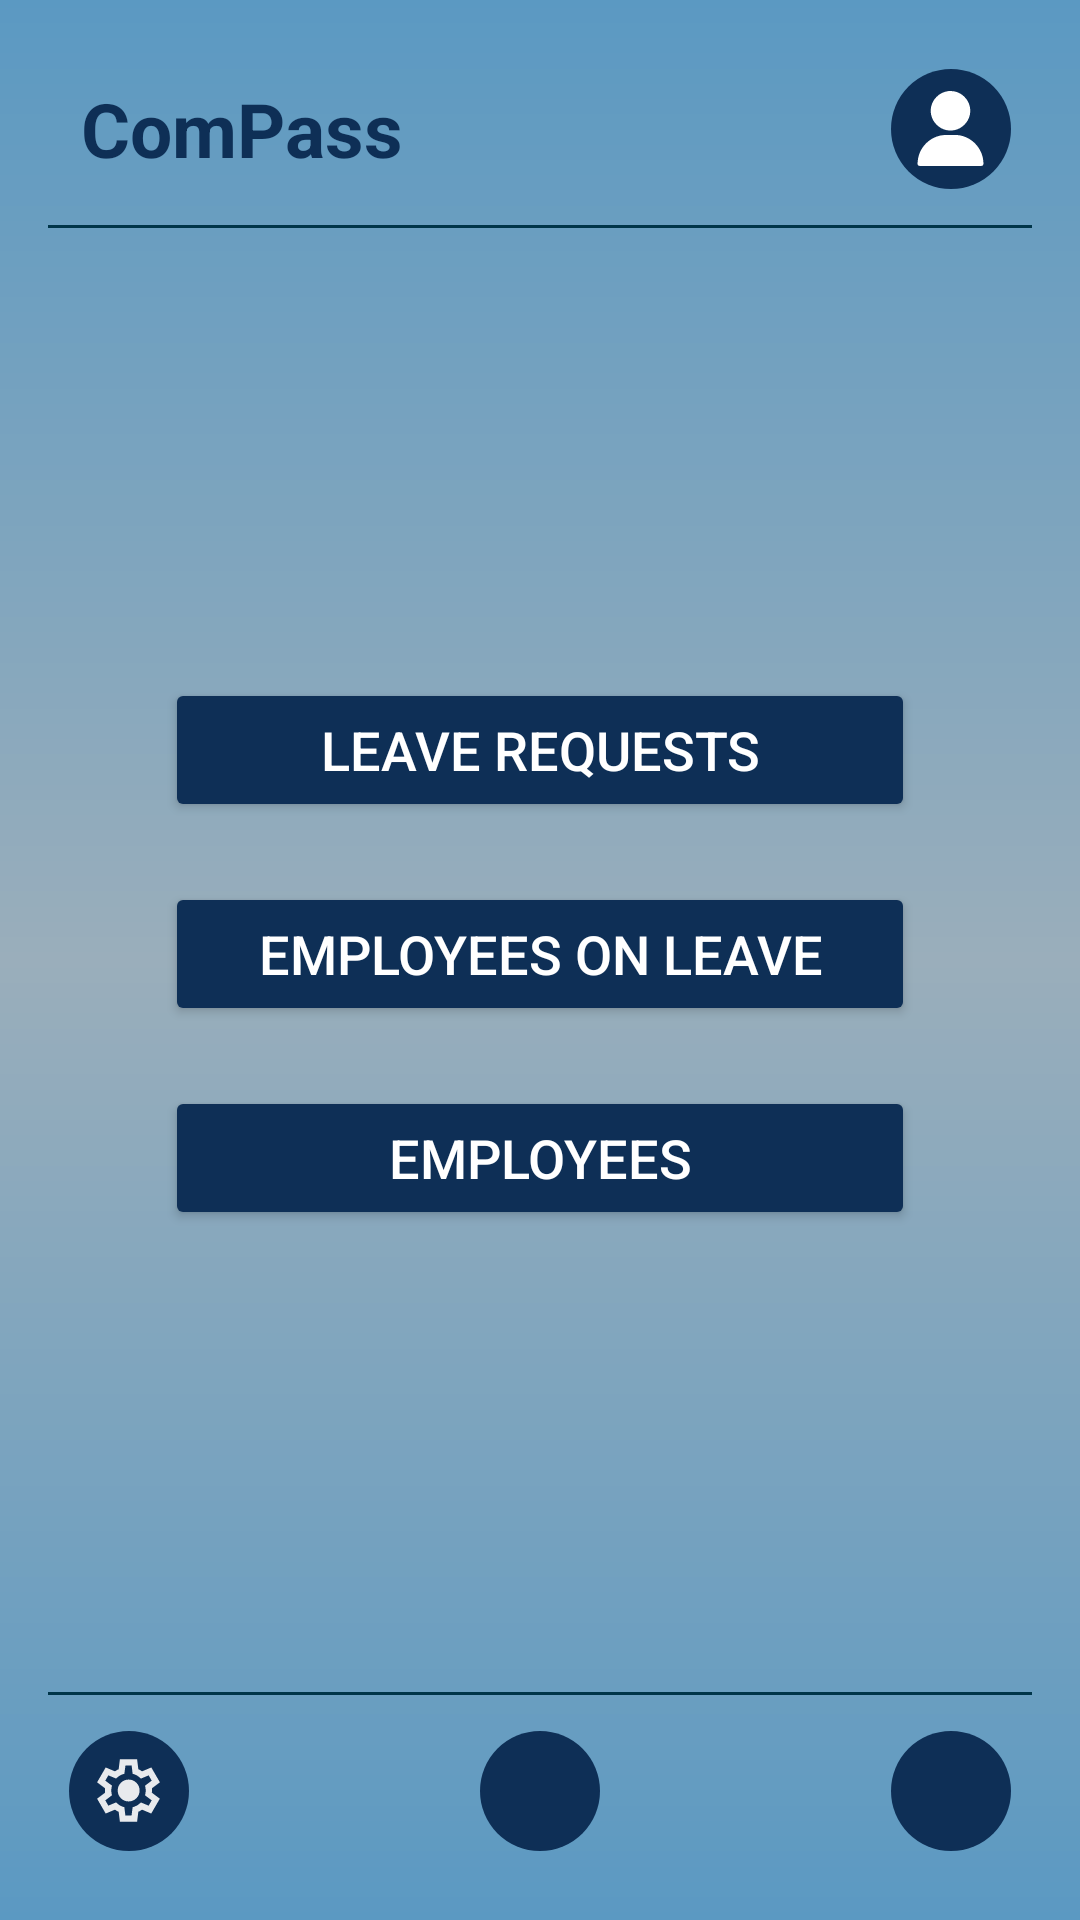

This screen was rendered from an Android layout file. Write that file and the resources it references.
<!-- AndroidManifest.xml: application theme Theme.ComPass_NavigateYourCompany -->
<!-- res/layout/home_head.xml -->
<?xml version="1.0" encoding="utf-8"?>
<androidx.drawerlayout.widget.DrawerLayout xmlns:android="http://schemas.android.com/apk/res/android"
    xmlns:app="http://schemas.android.com/apk/res-auto"
    android:id="@+id/drawer_layout"
    android:layout_width="match_parent"
    android:layout_height="match_parent">

    <RelativeLayout
        android:layout_width="match_parent"
        android:layout_height="match_parent"
        android:padding="16dp"
        android:background="@drawable/fade_bg_blue">

        <RelativeLayout
            android:id="@+id/topMenu"
            android:layout_width="match_parent"
            android:layout_height="60dp"
            android:layout_alignParentTop="true">

            <TextView
                android:id="@+id/app_name"
                android:layout_width="wrap_content"
                android:layout_height="wrap_content"
                android:layout_alignParentStart="true"
                android:layout_marginStart="11dp"
                android:layout_marginTop="10dp"
                android:text="ComPass"
                android:textColor="@color/main_color"
                android:textSize="25sp"
                android:textStyle="bold" />

            <FrameLayout
                android:layout_width="40dp"
                android:layout_height="40dp"
                android:layout_alignParentTop="true"
                android:layout_alignParentEnd="true"
                android:layout_marginTop="7dp"
                android:layout_marginEnd="7dp"
                android:background="@drawable/circular_bg">

                <ImageView
                    android:id="@+id/profile_button"
                    android:layout_width="25dp"
                    android:layout_height="25dp"
                    android:src="@drawable/ic_user_white"
                    android:clickable="true"
                    android:focusable="true"
                    android:layout_gravity="center" />
            </FrameLayout>

            <View
                android:layout_width="match_parent"
                android:layout_height="1dp"
                android:background="@color/bg_color2"
                android:layout_marginTop="59dp" />
        </RelativeLayout>

        <ScrollView
            android:layout_width="match_parent"
            android:layout_height="match_parent"
            android:layout_above="@+id/bottomMenu"
            android:layout_below="@+id/topMenu">

            <RelativeLayout
                android:layout_width="match_parent"
                android:layout_height="wrap_content"
                android:paddingBottom="150dp"
                android:paddingTop="150dp">

                <Button
                    android:id="@+id/buttonRequests"
                    android:layout_width="250dp"
                    android:layout_height="wrap_content"
                    android:layout_centerHorizontal="true"
                    android:text="Leave Requests"
                    android:textColor="@color/white"
                    android:textSize="18sp"
                    android:backgroundTint="@color/main_color"/>

                <Button
                    android:id="@+id/onLeaveBtn"
                    android:layout_width="250dp"
                    android:layout_height="wrap_content"
                    android:layout_below="@+id/buttonRequests"
                    android:layout_marginTop="20dp"
                    android:layout_centerHorizontal="true"
                    android:text="Employees on Leave"
                    android:textColor="@color/white"
                    android:textSize="18sp"
                    android:backgroundTint="@color/main_color"/>

                <Button
                    android:id="@+id/employeesBtn"
                    android:layout_width="250dp"
                    android:layout_height="wrap_content"
                    android:layout_below="@+id/onLeaveBtn"
                    android:layout_marginTop="20dp"
                    android:layout_centerHorizontal="true"
                    android:text="Employees"
                    android:textColor="@color/white"
                    android:textSize="18sp"
                    android:backgroundTint="@color/main_color"/>

            </RelativeLayout>


        </ScrollView>

        
        <RelativeLayout
            android:id="@+id/bottomMenu"
            android:layout_width="match_parent"
            android:layout_height="60dp"
            android:layout_alignParentBottom="true">

            <View
                android:layout_width="match_parent"
                android:layout_height="1dp"
                android:background="@color/bg_color2"
                android:layout_marginBottom="59dp" />

            <FrameLayout
                android:layout_width="40dp"
                android:layout_height="40dp"
                android:layout_alignParentBottom="true"
                android:layout_centerInParent="true"
                android:layout_marginBottom="7dp"
                android:background="@drawable/circular_bg">

                <ImageView
                    android:id="@+id/home_button"
                    android:layout_width="25dp"
                    android:layout_height="25dp"
                    android:src="@drawable/ic_home"
                    android:clickable="true"
                    android:focusable="true"
                    android:layout_gravity="center"/>
            </FrameLayout>

            <FrameLayout
                android:layout_width="40dp"
                android:layout_height="40dp"
                android:layout_alignParentBottom="true"
                android:layout_alignParentEnd="true"
                android:layout_marginBottom="7dp"
                android:layout_marginEnd="7dp"
                android:background="@drawable/circular_bg">

                <ImageView
                    android:id="@+id/logout_button"
                    android:layout_width="25dp"
                    android:layout_height="25dp"
                    android:src="@drawable/ic_logout"
                    android:clickable="true"
                    android:focusable="true"
                    android:layout_gravity="center"/>
            </FrameLayout>

            <FrameLayout
                android:layout_width="40dp"
                android:layout_height="40dp"
                android:layout_alignParentBottom="true"
                android:layout_alignParentStart="true"
                android:layout_marginBottom="7dp"
                android:layout_marginStart="7dp"
                android:background="@drawable/circular_bg">

                <ImageView
                    android:id="@+id/settings_button"
                    android:layout_width="25dp"
                    android:layout_height="25dp"
                    android:src="@drawable/ic_settings"
                    android:clickable="true"
                    android:focusable="true"
                    android:layout_gravity="center"/>
            </FrameLayout>

        </RelativeLayout>

    </RelativeLayout>

    
    <com.google.android.material.navigation.NavigationView
        android:id="@+id/nav_view"
        android:layout_width="wrap_content"
        android:layout_height="match_parent"
        android:layout_gravity="start"
        android:padding="16dp"
        android:background="@color/bg_color4"
        app:menu="@menu/drawer_menu" />

</androidx.drawerlayout.widget.DrawerLayout>
<!-- resources referenced by this layout -->
<resources>
  <color name="bg_color2">#003549</color>
  <color name="bg_color4">#5B99C2</color>
  <color name="main_color">#0e2f56</color>
  <color name="white">#FFFFFFFF</color>
  <!-- drawable circular_bg (drawable) -->
  <?xml version="1.0" encoding="utf-8"?>
  <shape xmlns:android="http://schemas.android.com/apk/res/android">
  
      
      <solid android:color="@color/main_color"/>
      <corners android:radius="25dp" />
  
  </shape>
  <!-- drawable fade_bg_blue (drawable) -->
  <?xml version="1.0" encoding="utf-8"?>
  <shape xmlns:android="http://schemas.android.com/apk/res/android">
      <gradient
          android:startColor="#5B99C2"
          android:centerColor="#9AAEBB"
          android:endColor="#5B99C2"
          android:angle="90"/>
  </shape>
  <!-- drawable ic_settings (drawable) -->
  <vector xmlns:android="http://schemas.android.com/apk/res/android" android:height="20dp" android:viewportHeight="960" android:viewportWidth="960" android:width="20dp">
        
      <path android:fillColor="#e8eaed" android:pathData="m370,880 l-16,-128q-13,-5 -24.5,-12T307,725l-119,50L78,585l103,-78q-1,-7 -1,-13.5v-27q0,-6.5 1,-13.5L78,375l110,-190 119,50q11,-8 23,-15t24,-12l16,-128h220l16,128q13,5 24.5,12t22.5,15l119,-50 110,190 -103,78q1,7 1,13.5v27q0,6.5 -2,13.5l103,78 -110,190 -118,-50q-11,8 -23,15t-24,12L590,880L370,880ZM440,800h79l14,-106q31,-8 57.5,-23.5T639,633l99,41 39,-68 -86,-65q5,-14 7,-29.5t2,-31.5q0,-16 -2,-31.5t-7,-29.5l86,-65 -39,-68 -99,42q-22,-23 -48.5,-38.5T533,266l-13,-106h-79l-14,106q-31,8 -57.5,23.5T321,327l-99,-41 -39,68 86,64q-5,15 -7,30t-2,32q0,16 2,31t7,30l-86,65 39,68 99,-42q22,23 48.5,38.5T427,694l13,106ZM482,620q58,0 99,-41t41,-99q0,-58 -41,-99t-99,-41q-59,0 -99.5,41T342,480q0,58 40.5,99t99.5,41ZM480,480Z"/>
  
  </vector>
  <!-- drawable ic_user_white (drawable) -->
  <vector xmlns:android="http://schemas.android.com/apk/res/android" android:height="24dp" android:viewportHeight="512" android:viewportWidth="512" android:width="24dp">
  
      <path android:fillColor="#FFFFFFFF" android:pathData="M242,0.6c-32.2,4 -59.1,17.1 -81.5,39.8 -19.9,20.1 -31.3,41.5 -37.2,69.6 -2.4,11.8 -2.4,38.2 0,50 5.9,28.1 17.4,49.6 37.2,69.6 20.1,20.3 42.1,32.2 70.5,38.1 11.7,2.4 38,2.4 50.2,-0 27,-5.4 49.4,-17.4 69.4,-37.2 20.2,-19.9 32.2,-42.1 38.1,-70.5 2.4,-11.8 2.4,-38.2 0,-50 -3.9,-18.5 -11,-35.6 -21.2,-51 -6.3,-9.5 -25.8,-29.1 -35.1,-35.2 -16.1,-10.7 -33.5,-18 -50.6,-21.3 -8.1,-1.6 -32.8,-2.8 -39.8,-1.9z" android:strokeColor="#00000000"/>
  
      <path android:fillColor="#FFFFFFFF" android:pathData="M202.3,301.6c-56,6.8 -106.5,38.5 -139,87.4 -19.1,28.6 -30,62.4 -31.9,98.5 -0.6,11.1 -0.5,12.4 1.5,16.3 1.4,2.8 3.4,4.8 6.1,6.2 3.9,2 5.4,2 217,2 211.6,-0 213.1,-0 217,-2 2.7,-1.4 4.7,-3.4 6.1,-6.2 2,-3.9 2.1,-5.2 1.5,-16.3 -2.6,-49.3 -21.4,-92.5 -55.6,-127.9 -32.4,-33.5 -74.2,-53.9 -119.9,-58.6 -15.1,-1.5 -88.9,-1.1 -102.8,0.6z" android:strokeColor="#00000000"/>
  
  </vector>
  <style name="Theme.ComPass_NavigateYourCompany" parent="Base.Theme.ComPass_NavigateYourCompany">
          <item name="android:statusBarColor">@color/secondary_color</item>
          <item name="android:windowLightStatusBar">true</item>
      </style>
  <style name="Base.Theme.ComPass_NavigateYourCompany" parent="Theme.Material3.DayNight.NoActionBar">
          
          
      </style>
  <color name="secondary_color">#154782</color>
</resources>
